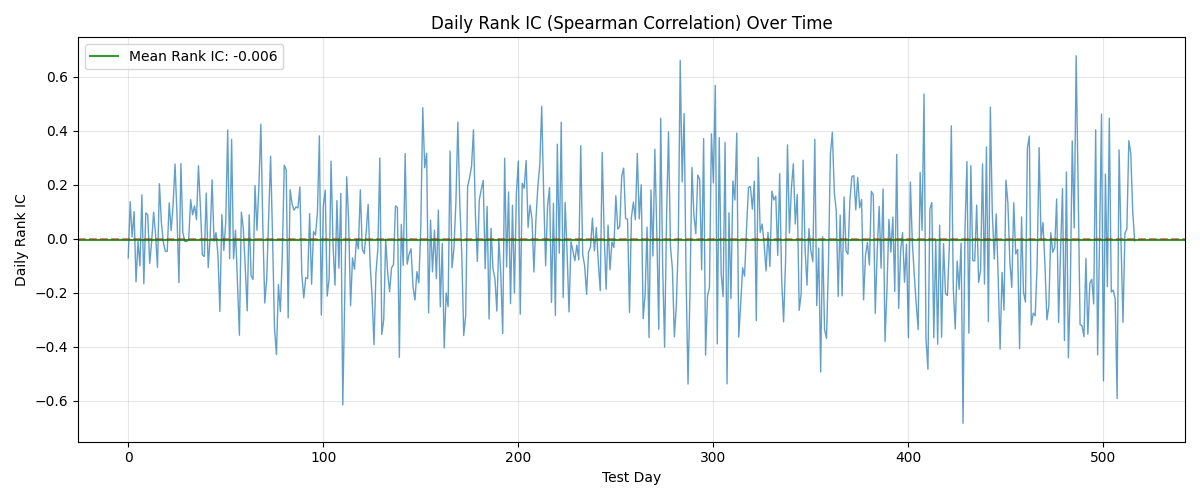

Source data for this figure (header and first rows):
day, rank_ic
0, -0.07082
1, 0.1368
2, 0.006716
3, 0.1001
4, -0.16
5, -0.01038
6, -0.1007
7, 0.1624
8, -0.1667
9, 0.09524
10, 0.08852
11, -0.09158
12, -0.01282
13, 0.09829
14, 0.01587
15, -0.1062
16, 0.2033
17, 0.05922
18, -0.01282
19, -0.0464
20, -0.04701
21, 0.1325
22, 0.02991
23, 0.1252
24, 0.2766
25, 0.08791
26, -0.1624
27, 0.2778
28, 0.02259
29, -0.009768
30, -0.01038
31, -0.001832
32, 0.1447
33, 0.08852
34, 0.1215
35, 0.07082
36, 0.2698
37, 0.119
38, -0.05983
39, -0.06593
40, 0.1691
41, -0.1068
42, 0.005495
43, 0.2179
44, -0.008547
45, 0.02259
46, -0.05861
47, -0.2692
48, 0.08913
49, -0.04335
50, 0.06166
51, 0.4023
52, -0.07448
53, 0.3675
54, -0.07448
55, 0.03175
56, -0.163
57, -0.3571
58, 0.0989
59, 0.03846
... 457 more rows
